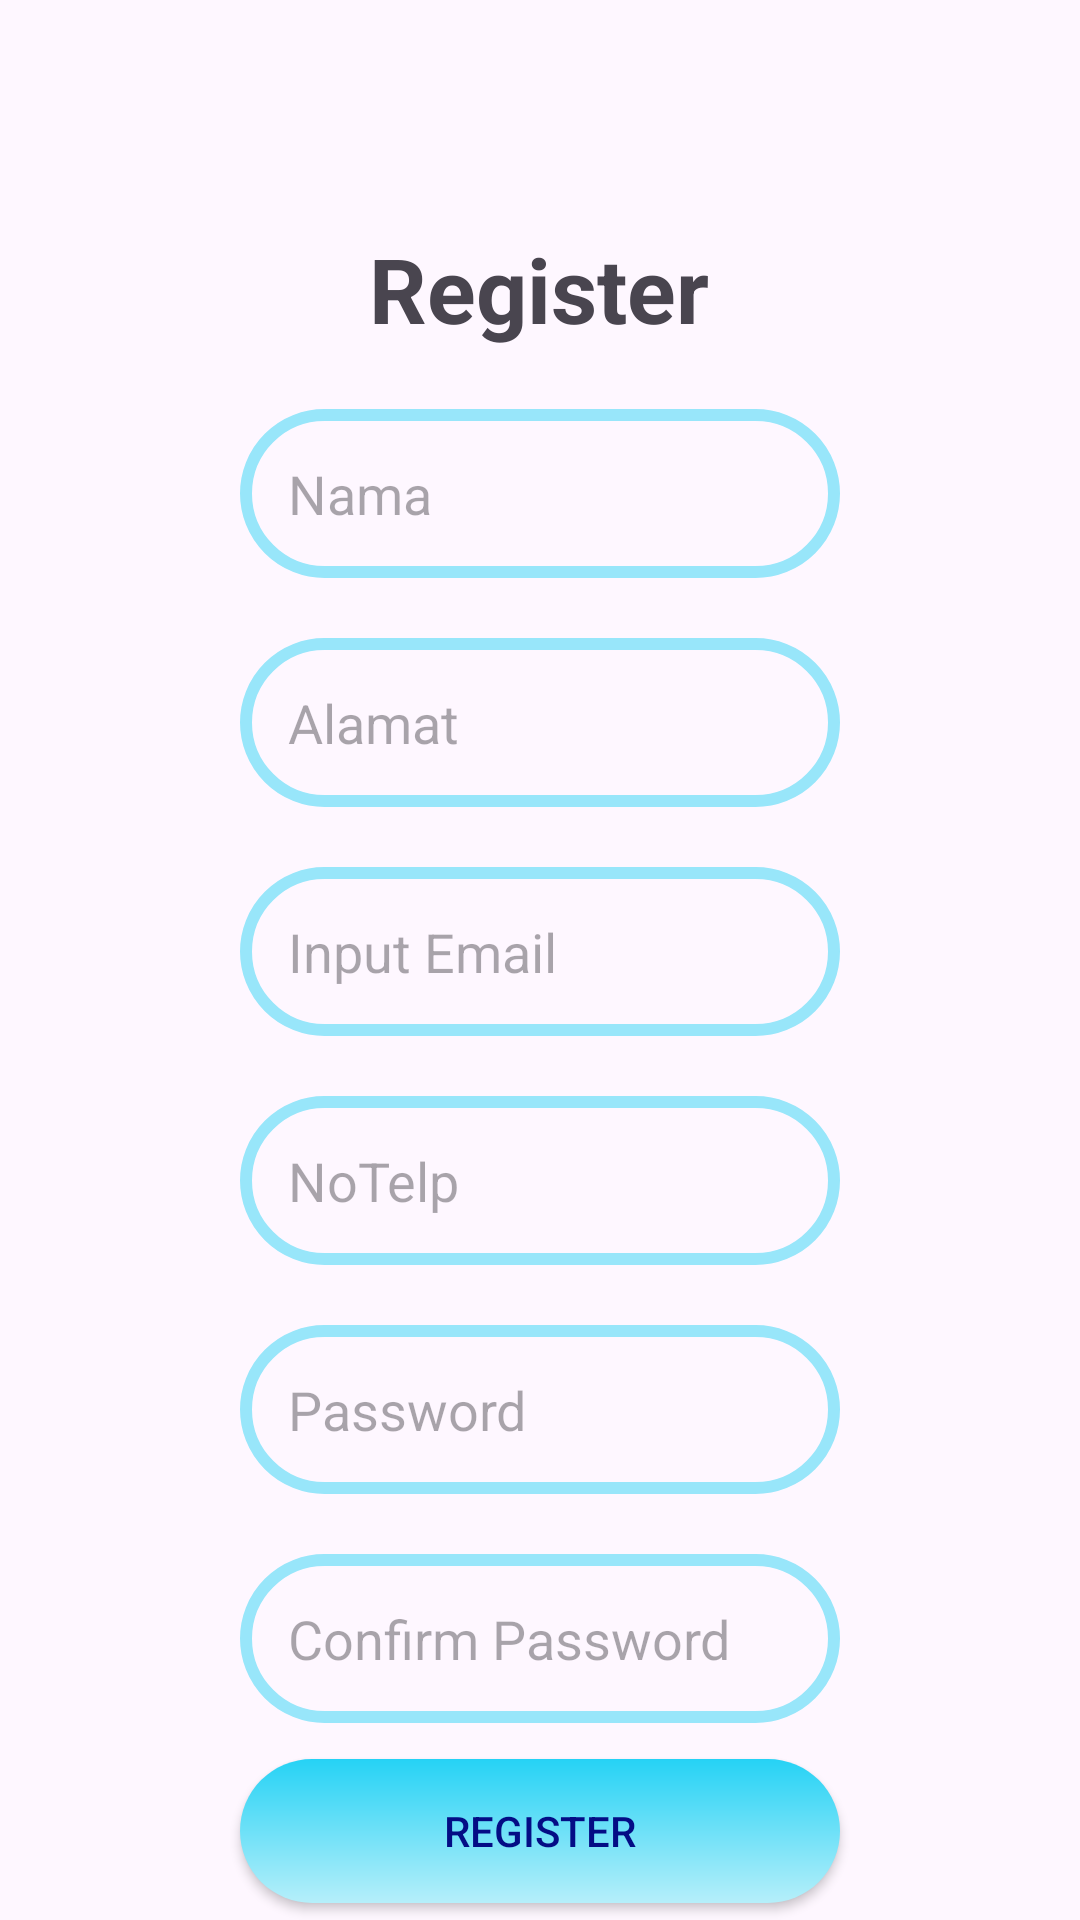

This screen was rendered from an Android layout file. Write that file and the resources it references.
<!-- AndroidManifest.xml: application theme Theme.BelajarAndroid -->
<!-- res/layout/activity_iregister.xml -->
<?xml version="1.0" encoding="utf-8"?>
<androidx.constraintlayout.widget.ConstraintLayout xmlns:android="http://schemas.android.com/apk/res/android"
    xmlns:app="http://schemas.android.com/apk/res-auto"
    xmlns:tools="http://schemas.android.com/tools"
    android:id="@+id/main"
    android:layout_width="match_parent"
    android:layout_height="match_parent"
    tools:context=".IRegisterActivity">

    <TextView
        android:id="@+id/txtregister"
        android:layout_width="wrap_content"
        android:layout_height="wrap_content"
        android:layout_marginTop="76dp"
        android:text="Register"
        android:textSize="30sp"
        android:textStyle="bold"
        app:layout_constraintEnd_toEndOf="parent"
        app:layout_constraintHorizontal_bias="0.498"
        app:layout_constraintStart_toStartOf="parent"
        app:layout_constraintTop_toTopOf="parent" />

    <EditText
        android:id="@+id/edtNama"
        android:layout_width="wrap_content"
        android:layout_height="wrap_content"
        android:width="200dp"
        android:layout_marginTop="20dp"
        android:padding="16dp"
        android:hint="Nama"
        android:background="@drawable/garisluar"
        app:layout_constraintTop_toBottomOf="@id/txtregister"
        app:layout_constraintStart_toStartOf="parent"
        app:layout_constraintEnd_toEndOf="parent" />

    <EditText
        android:id="@+id/edtAlamat"
        android:layout_width="wrap_content"
        android:layout_height="wrap_content"
        android:width="200dp"
        android:layout_marginTop="20dp"
        android:padding="16dp"
        android:hint="Alamat"
        android:background="@drawable/garisluar"
        app:layout_constraintTop_toBottomOf="@id/edtNama"
        app:layout_constraintStart_toStartOf="parent"
        app:layout_constraintEnd_toEndOf="parent" />

    <EditText
        android:id="@+id/edtEmail"
        android:layout_width="wrap_content"
        android:layout_height="wrap_content"
        android:width="200dp"
        android:layout_marginTop="20dp"
        android:padding="16dp"
        android:hint="Input Email"
        android:background="@drawable/garisluar"
        app:layout_constraintTop_toBottomOf="@id/edtAlamat"
        app:layout_constraintStart_toStartOf="parent"
        app:layout_constraintEnd_toEndOf="parent" />

    <EditText
        android:id="@+id/edtNoTelp"
        android:layout_width="wrap_content"
        android:layout_height="wrap_content"
        android:width="200dp"
        android:layout_marginTop="20dp"
        android:padding="16dp"
        android:hint="NoTelp"
        android:background="@drawable/garisluar"
        app:layout_constraintTop_toBottomOf="@id/edtEmail"
        app:layout_constraintStart_toStartOf="parent"
        app:layout_constraintEnd_toEndOf="parent" />

    <EditText
        android:id="@+id/edtPassword"
        android:layout_width="wrap_content"
        android:layout_height="wrap_content"
        android:width="200dp"
        android:layout_marginTop="20dp"
        android:padding="16dp"
        android:hint="Password"
        android:background="@drawable/garisluar"
        app:layout_constraintTop_toBottomOf="@id/edtNoTelp"
        app:layout_constraintStart_toStartOf="parent"
        app:layout_constraintEnd_toEndOf="parent" />

    <EditText
        android:id="@+id/edtConfirm"
        android:layout_width="wrap_content"
        android:layout_height="wrap_content"
        android:width="200dp"
        android:layout_marginTop="20dp"
        android:padding="16dp"
        android:hint="Confirm Password"
        android:background="@drawable/garisluar"
        app:layout_constraintTop_toBottomOf="@id/edtPassword"
        app:layout_constraintStart_toStartOf="parent"
        app:layout_constraintEnd_toEndOf="parent" />

    <Button
        android:id="@+id/btnRegister"
        style="@style/Widget.AppCompat.Button"
        android:layout_width="wrap_content"
        android:layout_height="wrap_content"
        android:layout_marginTop="12dp"
        android:width="200dp"
        android:background="@drawable/btn_blue"
        android:backgroundTint="@null"
        app:backgroundTint="@null"
        android:paddingVertical="14dp"
        android:text="Register"
        android:textColor="#040d85"
        app:layout_constraintTop_toBottomOf="@id/edtConfirm"
        app:layout_constraintStart_toStartOf="parent"
        app:layout_constraintEnd_toEndOf="parent"/>

</androidx.constraintlayout.widget.ConstraintLayout>
<!-- resources referenced by this layout -->
<resources>
  <!-- drawable btn_blue (drawable) -->
  <?xml version="1.0" encoding="utf-8"?>
  <shape xmlns:android="http://schemas.android.com/apk/res/android">
  
      <gradient
          android:type="linear"
          android:startColor="#25d2f5"
          android:endColor="#b6effa"
          android:angle="270"/>
  
      <corners android:radius="50dp"/>
  
  </shape>
  <!-- drawable garisluar (drawable) -->
  <?xml version="1.0" encoding="utf-8"?>
  <shape
      xmlns:android="http://schemas.android.com/apk/res/android">
      <solid android:color="@android:color/transparent"/>
      <stroke
          android:width="4dp"
          android:color="#98e6fa"/>
      <corners android:radius="300dp"/>
      <padding
          android:bottom="8dp"
          android:left="8dp"
          android:right="8dp"
          android:top="8dp"/>
  
  </shape>
  <style name="Theme.BelajarAndroid" parent="Base.Theme.BelajarAndroid" />
  <style name="Base.Theme.BelajarAndroid" parent="Theme.Material3.DayNight.NoActionBar">
          
          
      </style>
</resources>
